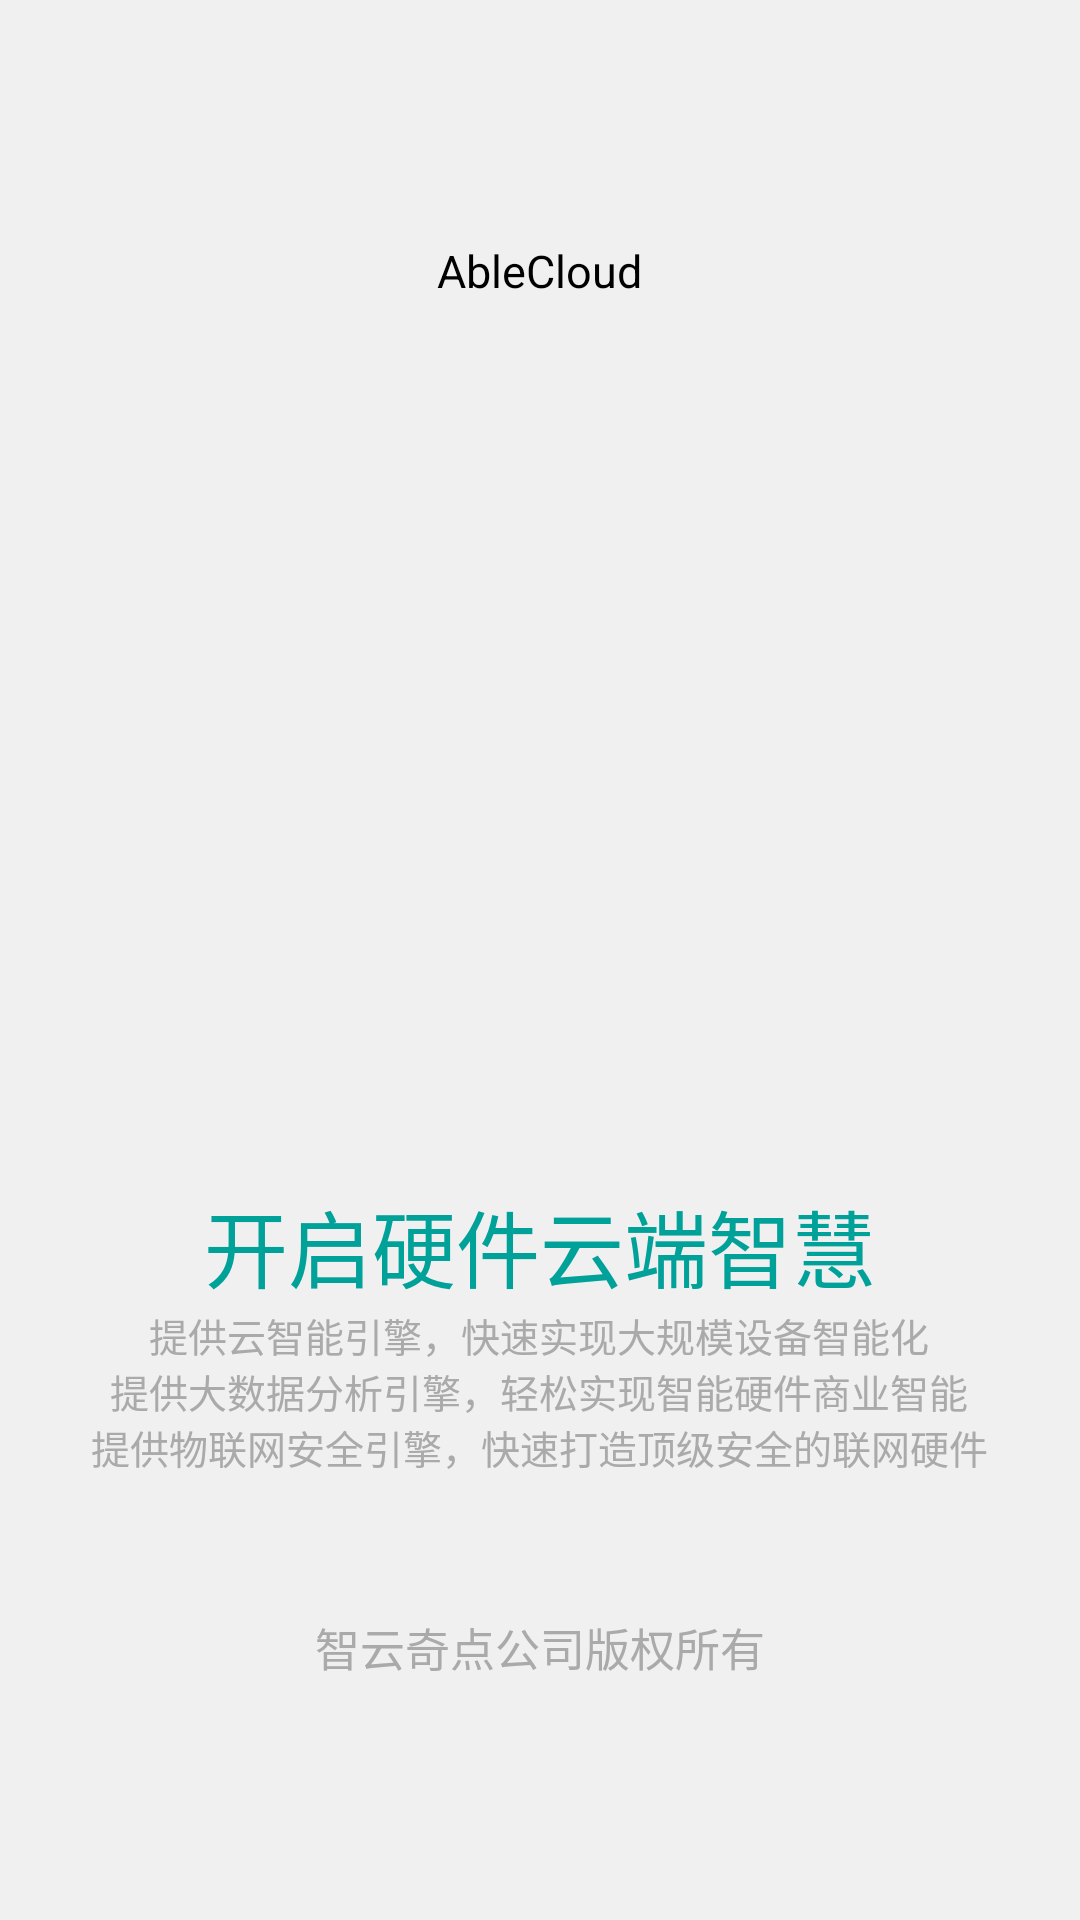

Reconstruct the res/layout file that produces this screen, plus the resources it refers to.
<!-- AndroidManifest.xml: application theme android:Theme.Light.NoTitleBar -->
<!-- res/layout/activity_about.xml -->
<?xml version="1.0" encoding="utf-8"?>
<RelativeLayout xmlns:android="http://schemas.android.com/apk/res/android"
                android:layout_width="match_parent"
                android:layout_height="match_parent"
                android:background="@color/bg">
    <TextView
            android:id="@+id/about_logo"
            android:layout_width="wrap_content"
            android:layout_height="wrap_content"
            android:gravity="center"
            android:layout_centerHorizontal="true"
            android:layout_marginTop="80dp"
            android:drawableTop="@drawable/about"
            android:text="AbleCloud"
            android:textSize="15sp"
            android:textColor="@color/black"/>

    <TextView
            android:id="@+id/about_copyright"
            android:layout_width="wrap_content"
            android:layout_height="wrap_content"
            android:layout_centerHorizontal="true"
            android:gravity="center"
            android:layout_alignParentBottom="true"
            android:layout_marginBottom="80dp"
            android:text="@string/about_copyright"
            android:textSize="15sp"
            android:textColor="@color/grey"/>
    <TextView
            android:id="@+id/about_introduction"
            android:layout_width="wrap_content"
            android:layout_height="wrap_content"
            android:layout_centerHorizontal="true"
            android:gravity="center"
            android:layout_above="@id/about_copyright"
            android:text="@string/about_detail"
            android:textSize="13sp"
            android:textColor="@color/grey"/>
    <TextView
            android:layout_width="wrap_content"
            android:layout_height="wrap_content"
            android:layout_above="@id/about_introduction"
            android:gravity="center"
            android:layout_centerHorizontal="true"
            android:text="@string/about_general"
            android:textSize="28sp"
            android:textColor="@color/theme"/>
</RelativeLayout>
<!-- resources referenced by this layout -->
<resources>
  <color name="bg">#F0F0F0</color>
  <color name="black">#ff000000</color>
  <color name="grey">#aaaaaa</color>
  <color name="theme">#00a199</color>
  <string name="about_copyright">智云奇点公司版权所有</string>
  <string name="about_detail">提供云智能引擎，快速实现大规模设备智能化\n提供大数据分析引擎，轻松实现智能硬件商业智能\n提供物联网安全引擎，快速打造顶级安全的联网硬件\n\n\n</string>
  <string name="about_general">开启硬件云端智慧</string>
</resources>
